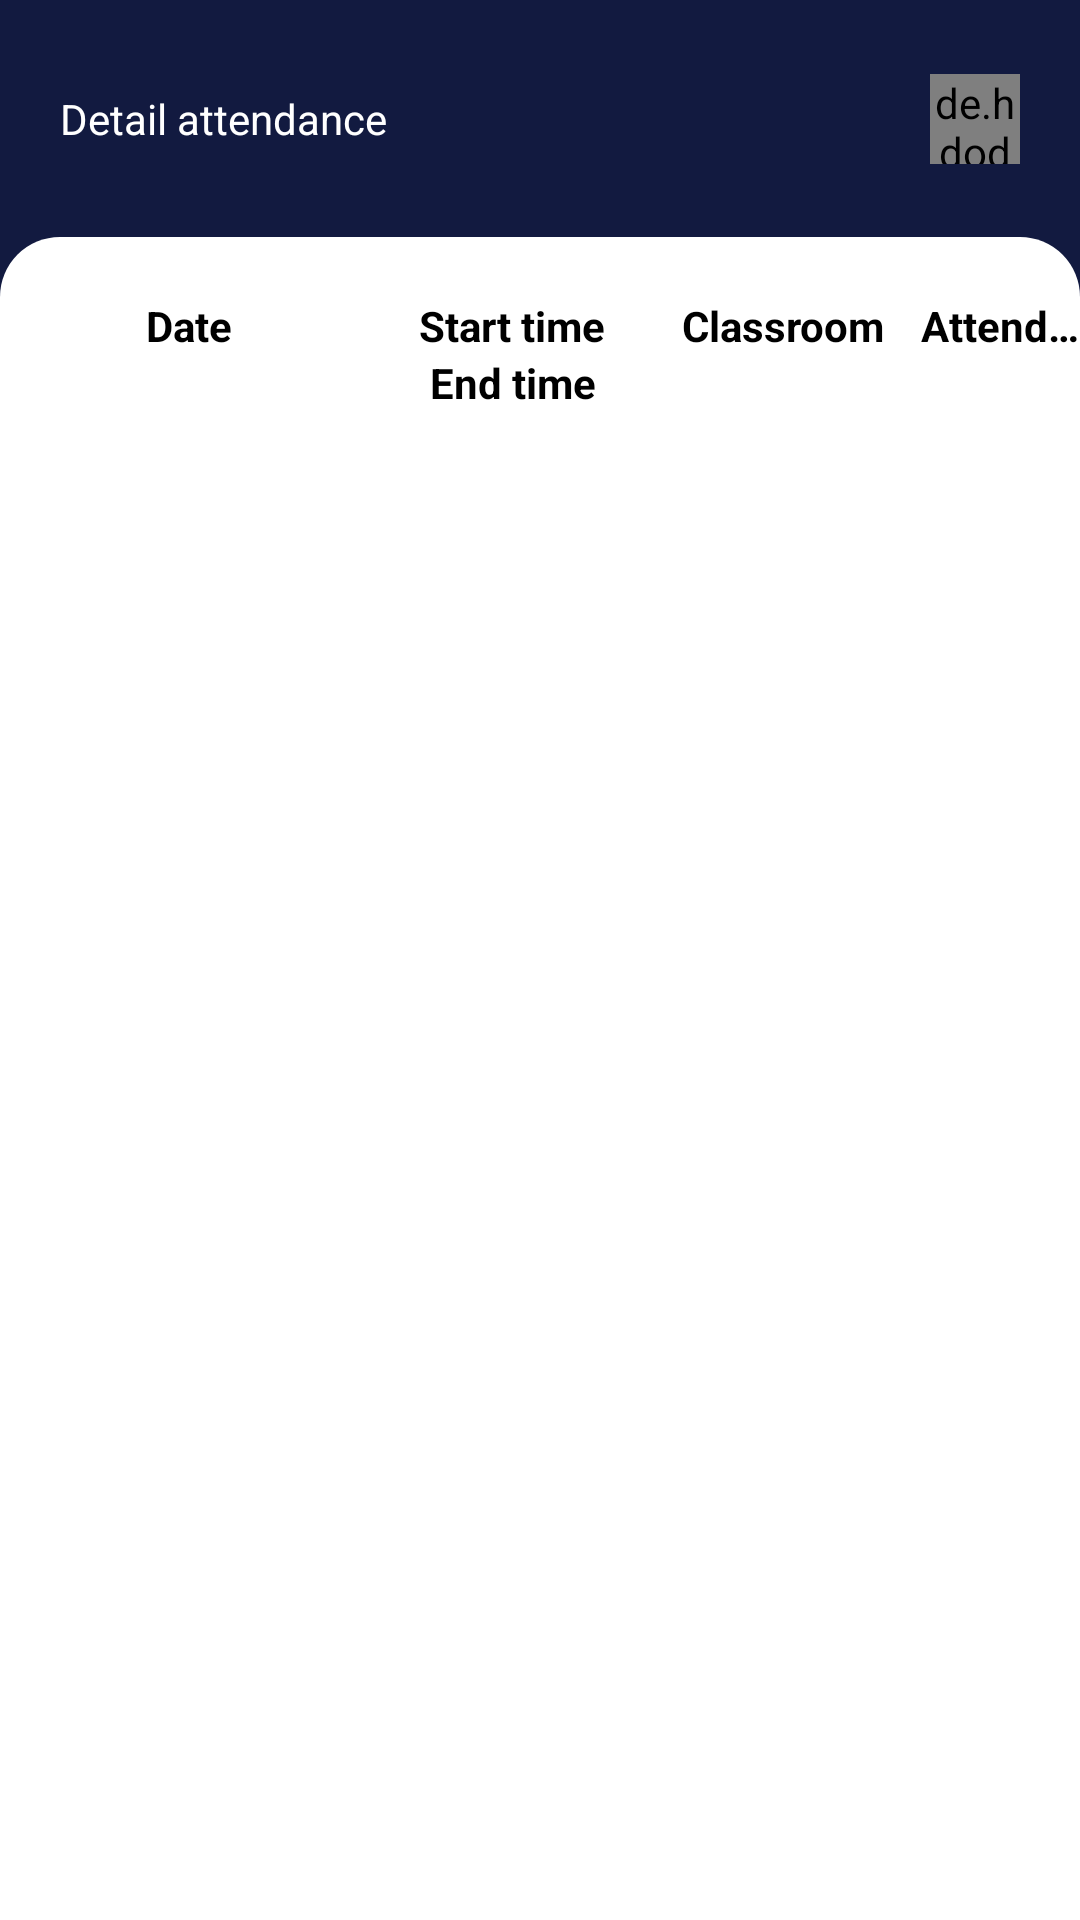

Write the Android layout XML for this screen, with the resource values it uses.
<!-- AndroidManifest.xml: application theme AppTheme -->
<!-- res/layout/fragment_detail_schedule_student.xml -->
<?xml version="1.0" encoding="utf-8"?>
<layout xmlns:android="http://schemas.android.com/apk/res/android"
    xmlns:app="http://schemas.android.com/apk/res-auto"
    xmlns:tools="http://schemas.android.com/tools">

    <androidx.constraintlayout.widget.ConstraintLayout
        android:layout_width="match_parent"
        android:layout_height="match_parent"
        android:background="#121A40"
        android:orientation="vertical">

        <TextView
            android:id="@+id/tv_title"
            style="@style/text_bold_22"
            android:layout_width="wrap_content"
            android:layout_height="wrap_content"
            android:layout_marginStart="20dp"
            android:layout_marginTop="30dp"
            android:text="Detail attendance"
            android:textColor="@color/white"
            app:layout_constraintStart_toStartOf="parent"
            app:layout_constraintTop_toTopOf="parent" />

        <de.hdodenhof.circleimageview.CircleImageView
            android:id="@+id/iv_avatar"
            android:layout_width="30dp"
            android:layout_height="30dp"
            android:layout_marginEnd="20dp"
            android:src="@drawable/no_avatar"
            app:layout_constraintBottom_toBottomOf="@id/tv_title"
            app:layout_constraintEnd_toEndOf="parent"
            app:layout_constraintTop_toTopOf="@id/tv_title" />

        <androidx.constraintlayout.widget.ConstraintLayout
            android:layout_width="match_parent"
            android:layout_height="0dp"
            android:layout_marginTop="30dp"
            android:background="@drawable/bg_main_screen"
            app:layout_constraintBottom_toBottomOf="parent"
            app:layout_constraintTop_toBottomOf="@id/tv_title">

            <LinearLayout
                android:id="@+id/ll_header"
                android:layout_width="match_parent"
                android:layout_height="wrap_content"
                android:layout_marginTop="20dp"
                app:layout_constraintTop_toTopOf="parent">

                <TextView
                    android:layout_width="0dp"
                    android:layout_height="wrap_content"
                    android:layout_weight="1.4"
                    android:text="Date"
                    android:gravity="center_horizontal"
                    android:textColor="@color/black"
                    android:textSize="14sp"
                    android:textStyle="bold" />

                <LinearLayout
                    android:layout_width="0dp"
                    android:layout_height="wrap_content"
                    android:layout_weight="1"
                    android:gravity="center_horizontal"
                    android:orientation="vertical">

                    <TextView
                        android:layout_width="wrap_content"
                        android:layout_height="wrap_content"
                        android:text="Start time"
                        android:textColor="@color/black"
                        android:textSize="14sp"
                        android:textStyle="bold" />

                    <TextView
                        android:layout_width="wrap_content"
                        android:layout_height="wrap_content"
                        android:text="End time"
                        android:textColor="@color/black"
                        android:textSize="14sp"
                        android:textStyle="bold" />
                </LinearLayout>


                <TextView
                    android:layout_width="0dp"
                    android:layout_height="wrap_content"
                    android:layout_weight="1"
                    android:gravity="center_horizontal"
                    android:text="Classroom"
                    android:textColor="@color/black"
                    android:textSize="14sp"
                    android:textStyle="bold" />

                <TextView
                    android:layout_width="0dp"
                    android:layout_height="wrap_content"
                    android:layout_weight="0.6"
                    android:ellipsize="end"
                    android:maxLines="1"
                    android:gravity="center_horizontal"
                    android:text="Attendance"
                    android:textColor="@color/black"
                    android:textSize="14sp"
                    android:textStyle="bold" />
            </LinearLayout>

            <androidx.recyclerview.widget.RecyclerView
                android:id="@+id/rv_course"
                android:layout_width="match_parent"
                android:layout_height="0dp"
                android:layout_marginTop="20dp"
                app:layout_constraintBottom_toBottomOf="parent"
                app:layout_constraintTop_toBottomOf="@id/ll_header"
                tools:listitem="@layout/item_schedule_with_attendance_content" />

        </androidx.constraintlayout.widget.ConstraintLayout>

    </androidx.constraintlayout.widget.ConstraintLayout>
</layout>
<!-- res/layout/item_schedule_with_attendance_content.xml (included above) -->
<?xml version="1.0" encoding="utf-8"?>
<LinearLayout xmlns:android="http://schemas.android.com/apk/res/android"
    android:layout_width="match_parent"
    android:paddingBottom="20dp"
    android:layout_height="wrap_content">

    <TextView
        android:id="@+id/tv_date"
        android:layout_width="0dp"
        android:layout_height="wrap_content"
        android:layout_weight="1.4"
        android:gravity="center"
        android:textColor="@color/black"
        android:textSize="14sp"
        android:text="01/09/2023" />

    <TextView
        android:id="@+id/tv_hour"
        android:layout_width="0dp"
        android:layout_height="wrap_content"
        android:textColor="@color/black"
        android:textSize="14sp"
        android:gravity="center"
        android:layout_weight="1"
        android:text="07:46 \n17:35" />

    <TextView
        android:id="@+id/tv_classroom_name"
        android:layout_width="0dp"
        android:layout_height="wrap_content"
        android:textColor="@color/black"
        android:textSize="14sp"
        android:gravity="center"
        android:layout_weight="1"
        android:text="B501" />

    <ImageView
        android:id="@+id/iv_is_attendace"
        android:src="@drawable/ic_check"
        android:layout_width="0dp"
        android:textColor="@color/black"
        android:textSize="16sp"
        android:gravity="center"
        android:layout_height="20dp"
        android:layout_weight="0.6"
        android:text="Attendance" />
</LinearLayout>
<!-- resources referenced by this layout -->
<resources>
  <color name="black">#FF000000</color>
  <color name="white">#FFFFFFFF</color>
  <!-- drawable bg_main_screen (drawable) -->
  <?xml version="1.0" encoding="utf-8"?>
  <shape xmlns:android="http://schemas.android.com/apk/res/android"
      android:shape="rectangle">
      <solid android:color="@color/white" />
      <corners android:topLeftRadius="20dp"
          android:topRightRadius="20dp"
          />
  </shape>
  <!-- drawable ic_check (drawable) -->
  <vector xmlns:android="http://schemas.android.com/apk/res/android"
      android:width="24dp"
      android:height="24dp"
      android:viewportWidth="960"
      android:viewportHeight="960">
    <path
        android:fillColor="#09FF00"
        android:pathData="M382,720 L154,492l57,-57 171,171 367,-367 57,57 -424,424Z"/>
  </vector>
  <style name="AppTheme" parent="Theme.AppCompat.Light.NoActionBar">
          
          <item name="colorPrimary">@color/colorPrimary</item>
          <item name="colorPrimaryDark">@color/colorPrimaryDark</item>
          <item name="android:windowActionBarOverlay">true</item>
          <item name="colorAccent">@color/colorAccent</item>
      </style>
  <!-- not gathered from this repository: default colours our renderer supplied (Android Studio template values) -->
  <color name="colorPrimary">#FF6200EE</color>
  <color name="colorPrimaryDark">#FF3700B3</color>
  <color name="colorAccent">#FF03DAC5</color>
</resources>
